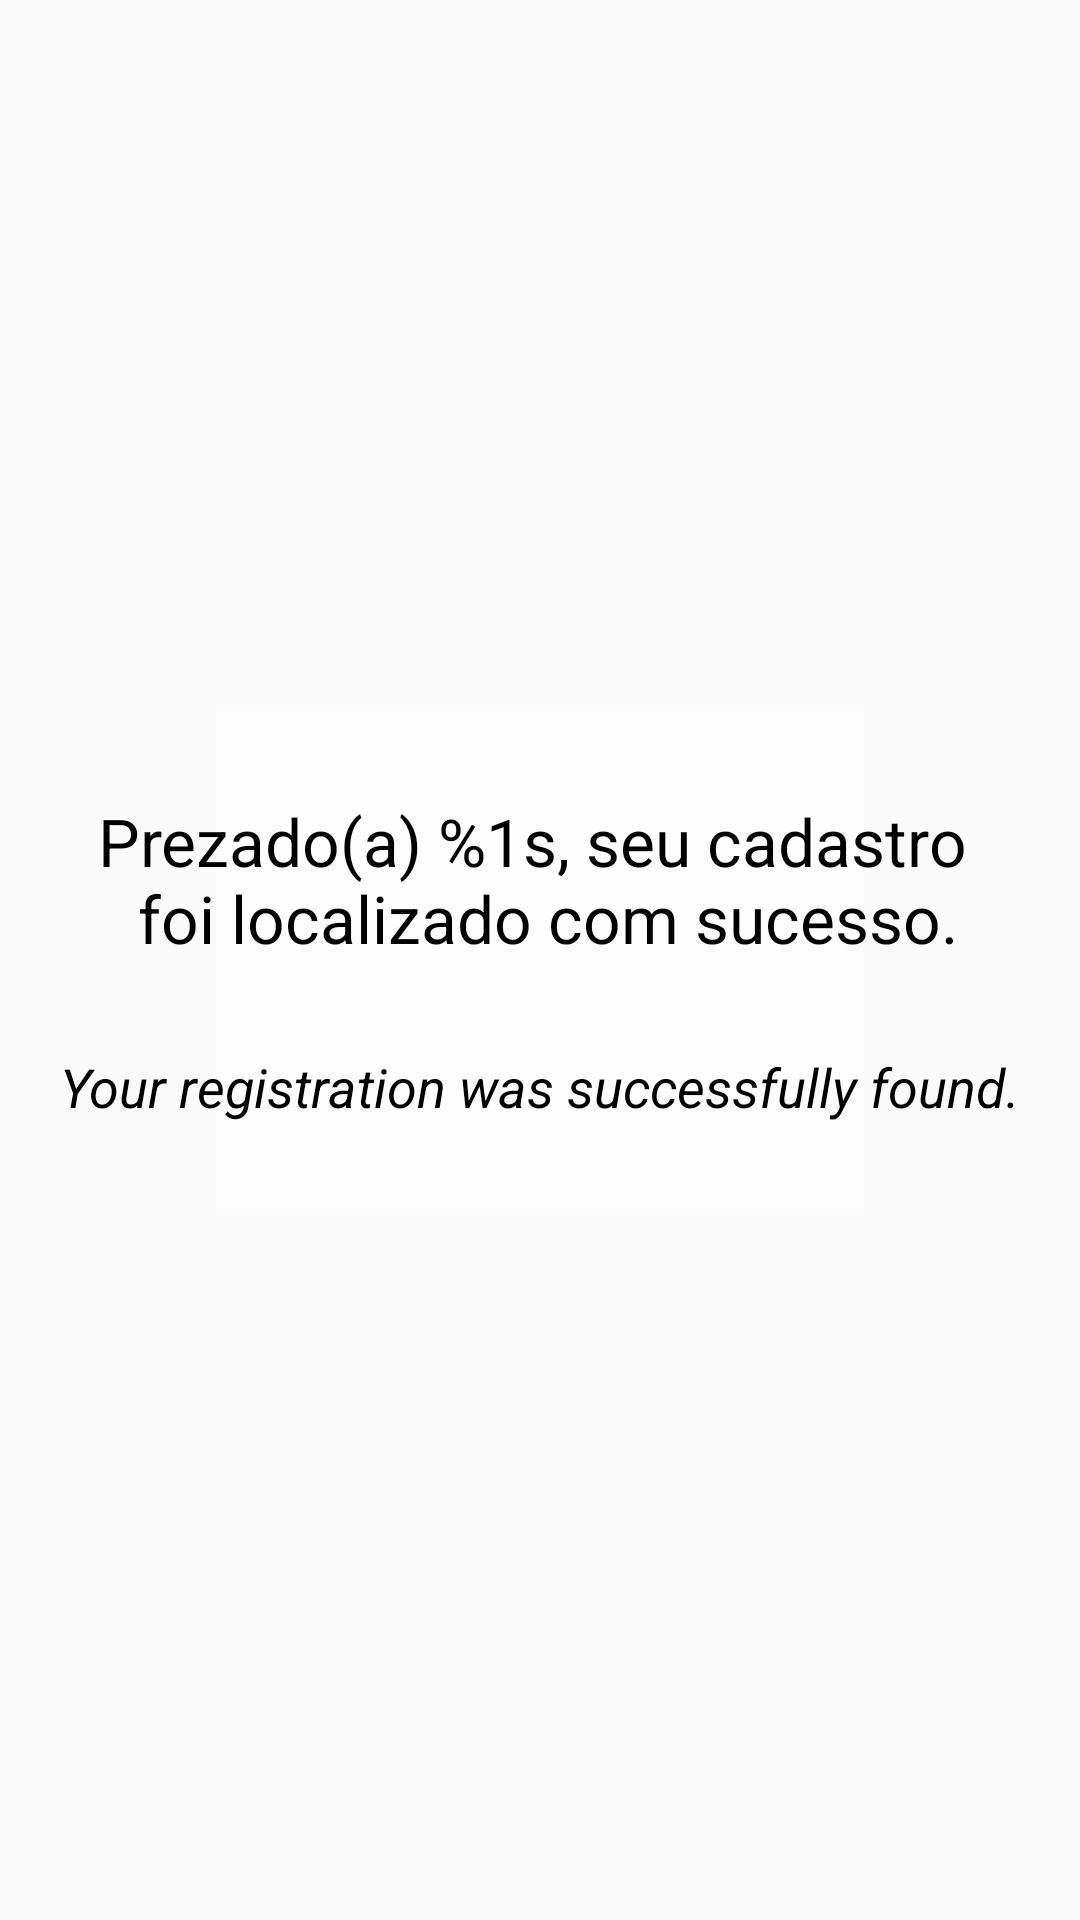

Reconstruct the res/layout file that produces this screen, plus the resources it refers to.
<!-- AndroidManifest.xml: application theme AppTheme -->
<!-- res/layout/partial_found_state.xml -->
<?xml version="1.0" encoding="utf-8"?>
<androidx.constraintlayout.widget.ConstraintLayout xmlns:android="http://schemas.android.com/apk/res/android"
    xmlns:app="http://schemas.android.com/apk/res-auto"
    xmlns:tools="http://schemas.android.com/tools"
    android:layout_width="match_parent"
    android:layout_height="match_parent"
    tools:background="@drawable/img_bg">

    <androidx.constraintlayout.widget.Guideline
        android:id="@+id/boxTopGuideline"
        android:layout_width="wrap_content"
        android:layout_height="wrap_content"
        android:orientation="horizontal"
        app:layout_constraintGuide_percent="0.37" />

    <androidx.constraintlayout.widget.Guideline
        android:id="@+id/boxBottomGuideline"
        android:layout_width="wrap_content"
        android:layout_height="wrap_content"
        android:orientation="horizontal"
        app:layout_constraintGuide_percent="0.63" />

    <androidx.constraintlayout.widget.Guideline
        android:id="@+id/boxStartGuideline"
        android:layout_width="wrap_content"
        android:layout_height="wrap_content"
        android:orientation="vertical"
        app:layout_constraintGuide_percent="0.2" />

    <androidx.constraintlayout.widget.Guideline
        android:id="@+id/boxEndGuideline"
        android:layout_width="wrap_content"
        android:layout_height="wrap_content"
        android:orientation="vertical"
        app:layout_constraintGuide_percent="0.8" />

    <ImageView
        android:id="@+id/loginCpfWhiteBox"
        android:layout_width="0dp"
        android:layout_height="0dp"
        android:alpha="0.45"
        android:scaleType="fitXY"
        android:src="@drawable/cpf_white_container"
        app:layout_constraintBottom_toBottomOf="@id/boxBottomGuideline"
        app:layout_constraintEnd_toEndOf="@id/boxEndGuideline"
        app:layout_constraintStart_toStartOf="@id/boxStartGuideline"
        app:layout_constraintTop_toTopOf="@id/boxTopGuideline" />

    <TextView
        android:id="@+id/foundMessageTextView"
        android:layout_width="wrap_content"
        android:layout_height="wrap_content"
        android:gravity="center"
        android:text="@string/cpf_login_located_login_message"
        android:textColor="@android:color/black"
        android:textSize="22sp"
        app:layout_constraintBottom_toTopOf="@+id/italicFoundMessageTextView"
        app:layout_constraintEnd_toEndOf="@+id/loginCpfWhiteBox"
        app:layout_constraintStart_toStartOf="@+id/loginCpfWhiteBox"
        app:layout_constraintTop_toTopOf="@+id/loginCpfWhiteBox"
        tools:text="Prezado(a) JOAO MARCUS TURNBULL, seu cadastro \n foi localizado com sucesso." />

    <TextView
        android:id="@+id/italicFoundMessageTextView"
        android:layout_width="wrap_content"
        android:layout_height="wrap_content"
        android:text="@string/cpf_login_italic_located_login_message"
        android:textColor="@android:color/black"
        android:textSize="18sp"
        android:textStyle="italic"
        app:layout_constraintBottom_toBottomOf="@+id/loginCpfWhiteBox"
        app:layout_constraintEnd_toEndOf="@+id/loginCpfWhiteBox"
        app:layout_constraintStart_toStartOf="@+id/loginCpfWhiteBox"
        app:layout_constraintTop_toBottomOf="@+id/foundMessageTextView" />

</androidx.constraintlayout.widget.ConstraintLayout>
<!-- resources referenced by this layout -->
<resources>
  <!-- drawable cpf_white_container (drawable) -->
  <?xml version="1.0" encoding="utf-8"?>
  <shape android:shape="rectangle" xmlns:android="http://schemas.android.com/apk/res/android">
      <size android:height="200dp" android:width="200dp"/>
      <solid android:color="@android:color/white"/>
  </shape>
  <string name="cpf_login_italic_located_login_message">Your registration was successfully found.</string>
  <string name="cpf_login_located_login_message">Prezado(a) %1s, seu cadastro \n foi localizado com sucesso. </string>
  <style name="AppTheme" parent="Theme.AppCompat.Light.DarkActionBar">
          
          <item name="colorPrimary">@color/colorPrimary</item>
          <item name="colorPrimaryDark">@color/colorPrimaryDark</item>
          <item name="colorAccent">@color/colorAccent</item>
      </style>
  <color name="colorPrimary">#4285F4</color>
  <color name="colorPrimaryDark">#4205F9</color>
  <color name="colorAccent">#D81B60</color>
</resources>
